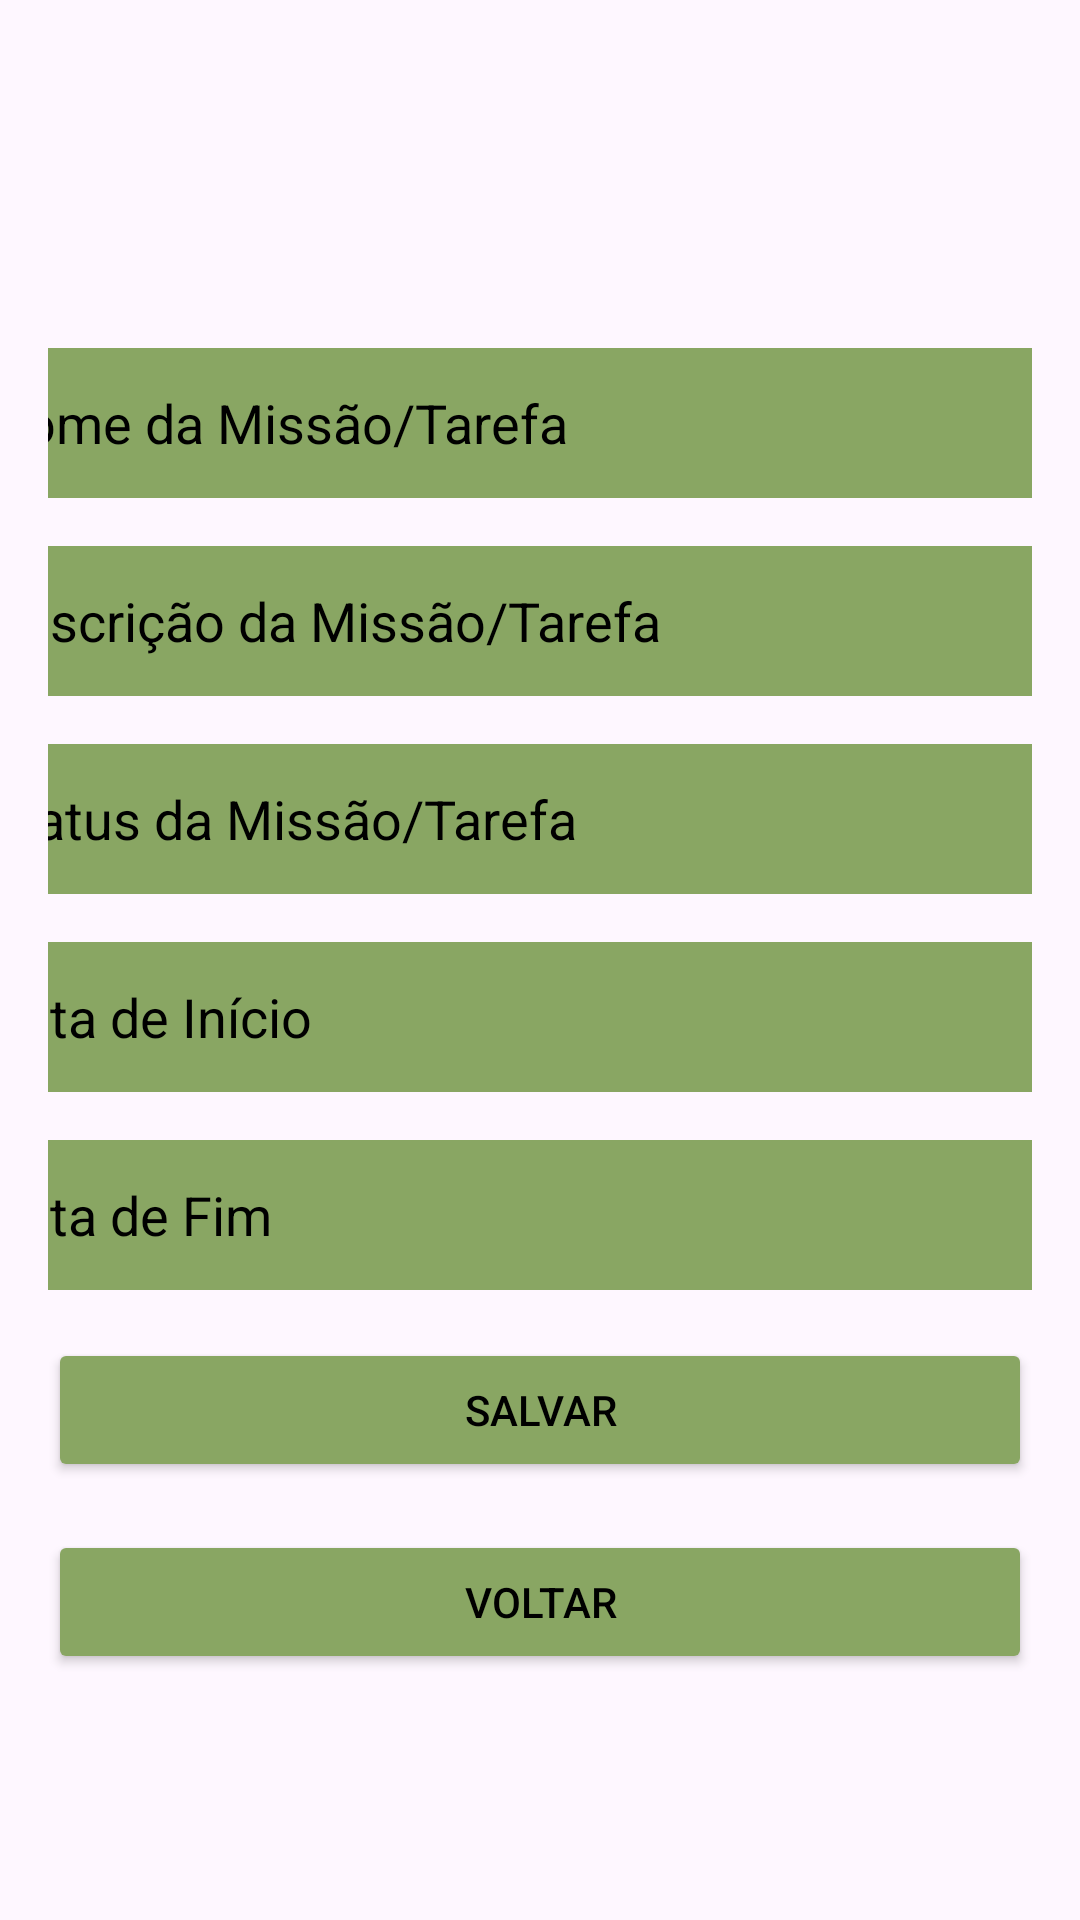

This screen was rendered from an Android layout file. Write that file and the resources it references.
<!-- AndroidManifest.xml: application theme Theme.Gestao_de_doaçoes_e_voluntarios_alex -->
<!-- res/layout/activity_add_mission_task.xml -->
<androidx.constraintlayout.widget.ConstraintLayout xmlns:android="http://schemas.android.com/apk/res/android"
    xmlns:app="http://schemas.android.com/apk/res-auto"
    xmlns:tools="http://schemas.android.com/tools"
    android:layout_width="match_parent"
    android:layout_height="match_parent"
    android:background="@drawable/fundo"
    android:padding="16dp"
    tools:context=".view.AddMissionTaskActivity">


    <EditText
        android:id="@+id/etNome"
        android:layout_width="390dp"
        android:layout_height="50dp"
        android:hint="Nome da Missão/Tarefa"
        android:textColorHint="@color/black"
        android:background="#89a663"
        android:padding="10dp"
        android:layout_marginTop="100dp"
        app:layout_constraintTop_toTopOf="parent"
        app:layout_constraintStart_toStartOf="parent"
        app:layout_constraintEnd_toEndOf="parent" />

    <EditText
        android:id="@+id/etDescricao"
        android:layout_width="390dp"
        android:layout_height="50dp"
        android:padding="10dp"
        android:textColorHint="@color/black"
        android:background="#89a663"
        android:hint="Descrição da Missão/Tarefa"
        android:layout_marginTop="16dp"
        app:layout_constraintTop_toBottomOf="@id/etNome"
        app:layout_constraintStart_toStartOf="parent"
        app:layout_constraintEnd_toEndOf="parent" />

    <EditText
        android:id="@+id/etStatus"
        android:layout_width="390dp"
        android:layout_height="50dp"
        android:padding="10dp"
        android:textColorHint="@color/black"
        android:background="#89a663"
        android:hint="Status da Missão/Tarefa"
        android:layout_marginTop="16dp"
        app:layout_constraintTop_toBottomOf="@id/etDescricao"
        app:layout_constraintStart_toStartOf="parent"
        app:layout_constraintEnd_toEndOf="parent" />

    <EditText
        android:id="@+id/etDataInicio"
        android:layout_width="390dp"
        android:layout_height="50dp"
        android:padding="10dp"
        android:textColorHint="@color/black"
        android:background="#89a663"
        android:hint="Data de Início"
        android:layout_marginTop="16dp"
        app:layout_constraintTop_toBottomOf="@id/etStatus"
        app:layout_constraintStart_toStartOf="parent"
        app:layout_constraintEnd_toEndOf="parent" />

    <EditText
        android:id="@+id/etDataFim"
        android:layout_width="390dp"
        android:layout_height="50dp"
        android:padding="10dp"
        android:textColorHint="@color/black"
        android:background="#89a663"
        android:hint="Data de Fim"
        android:layout_marginTop="16dp"
        app:layout_constraintTop_toBottomOf="@id/etDataInicio"
        app:layout_constraintStart_toStartOf="parent"
        app:layout_constraintEnd_toEndOf="parent" />

    <Button
        android:id="@+id/btnSalvar"
        android:layout_width="0dp"
        android:layout_height="wrap_content"
        android:text="Salvar"
        android:layout_marginTop="16dp"
        android:backgroundTint="#89a663"
        android:textColor="@color/black"
        app:layout_constraintTop_toBottomOf="@id/etDataFim"
        app:layout_constraintStart_toStartOf="parent"
        app:layout_constraintEnd_toEndOf="parent" />

    <Button
        android:id="@+id/btnVoltar"
        android:layout_width="0dp"
        android:layout_height="wrap_content"
        android:text="Voltar"
        android:layout_marginTop="16dp"
        android:backgroundTint="#89a663"
        android:textColor="@color/black"
        app:layout_constraintTop_toBottomOf="@id/btnSalvar"
        app:layout_constraintStart_toStartOf="parent"
        app:layout_constraintEnd_toEndOf="parent" />

</androidx.constraintlayout.widget.ConstraintLayout>
<!-- resources referenced by this layout -->
<resources>
  <color name="black">#FF000000</color>
  <style name="Theme.Gestao_de_doaçoes_e_voluntarios_alex" parent="Base.Theme.Gestao_de_doaçoes_e_voluntarios_alex" />
  <style name="Base.Theme.Gestao_de_doaçoes_e_voluntarios_alex" parent="Theme.Material3.DayNight.NoActionBar">
          
          
  
          <item name="android:statusBarColor">@color/primary_color</item>
      </style>
  <color name="primary_color">#89a663</color>
</resources>
